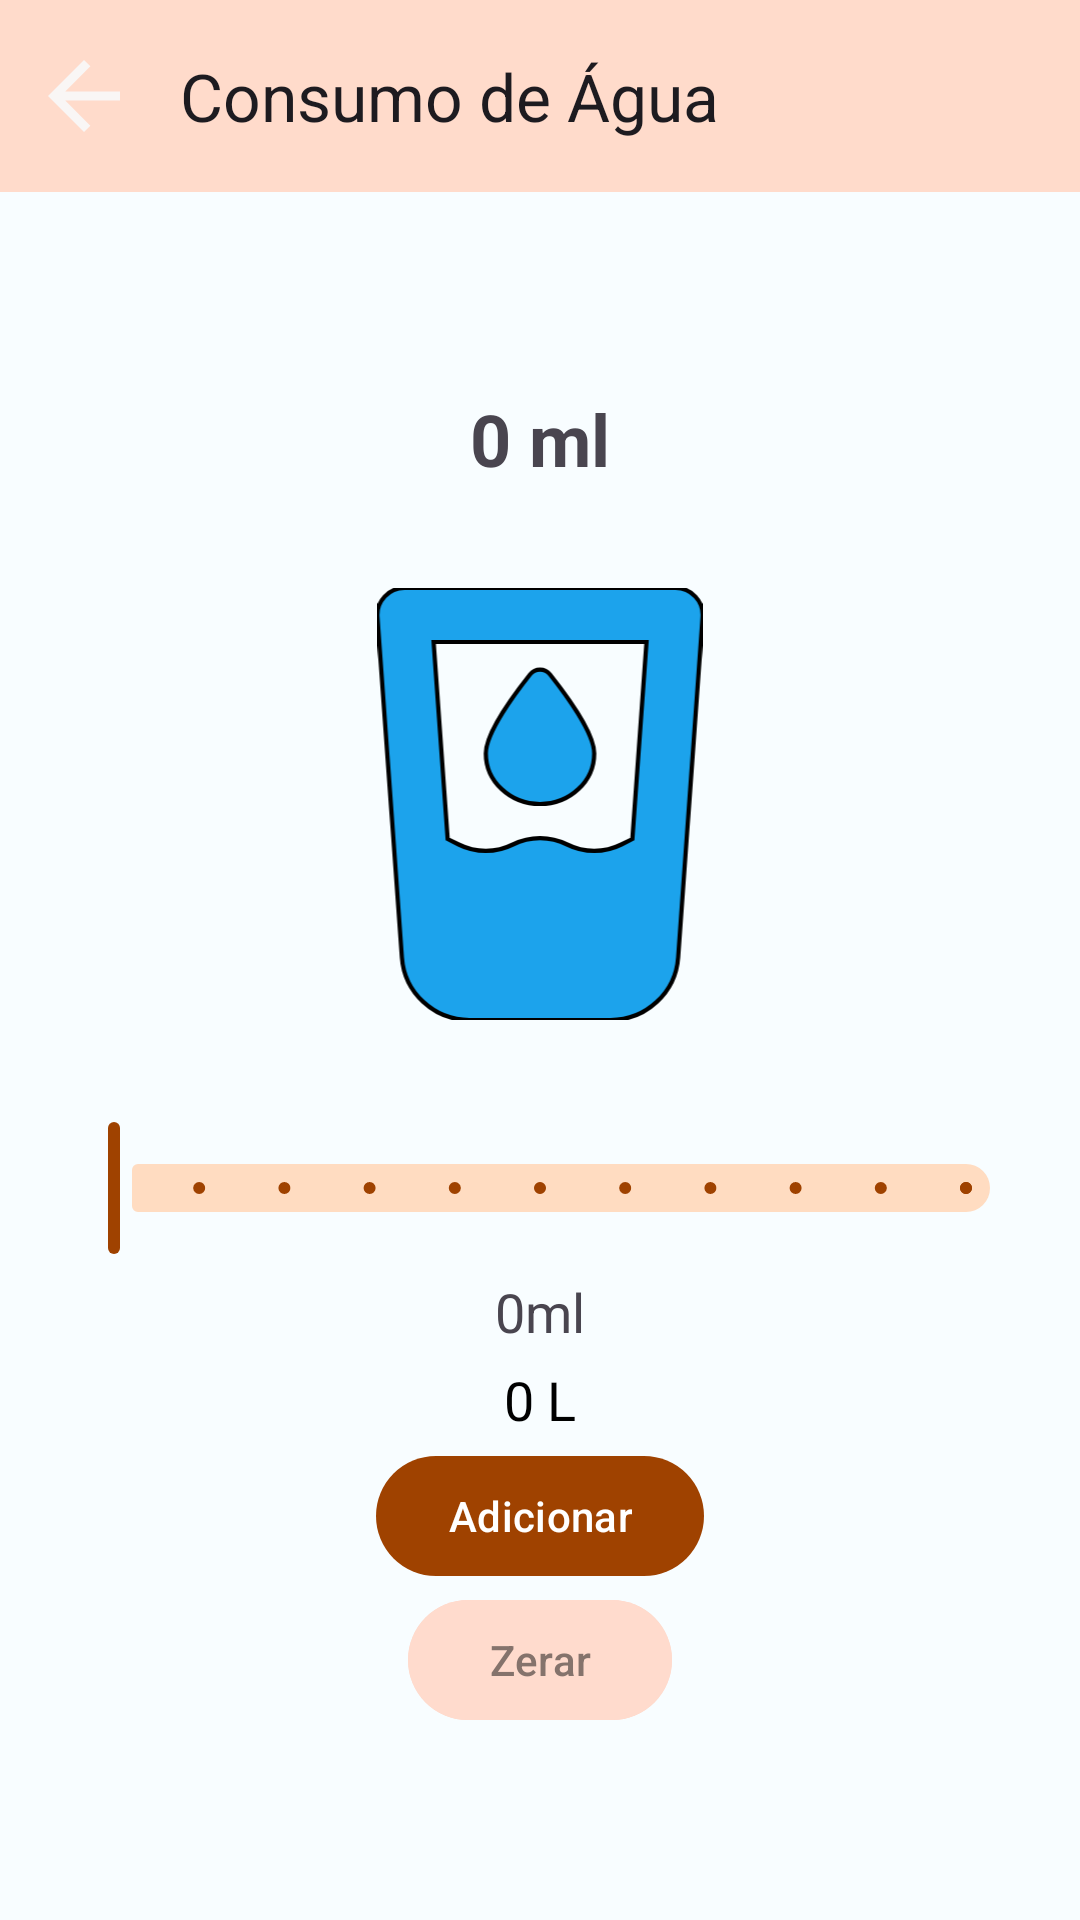

The Android layout XML behind this screen, and the referenced resources:
<!-- AndroidManifest.xml: application theme Theme.EscalAIv2 -->
<!-- res/layout/activity_agua.xml -->
<?xml version="1.0" encoding="utf-8"?>
<layout xmlns:android="http://schemas.android.com/apk/res/android"
    xmlns:app="http://schemas.android.com/apk/res-auto">
    <data>
        <variable
            name="viewModel"
            type="com.ufrj.escalaiv2.viewmodel.AguaVM" />
    </data>

    <androidx.constraintlayout.widget.ConstraintLayout
        xmlns:tools="http://schemas.android.com/tools"
        android:layout_width="match_parent"
        android:layout_height="match_parent"
        android:layout_gravity="center"
        tools:context="com.ufrj.escalaiv2.activity.MenuPrincipalActivity"
        android:orientation="vertical">

        <com.google.android.material.appbar.AppBarLayout
            android:id="@+id/topAppBar"
            android:layout_width="match_parent"
            android:layout_height="wrap_content"
            android:layout_gravity="top"
            tools:ignore="MissingConstraints">

            <com.google.android.material.appbar.MaterialToolbar
                android:id="@+id/toolbar"
                android:layout_width="match_parent"
                android:layout_height="?attr/actionBarSize"
                android:background="@color/md_theme_light_primaryContainer"
                app:title="Consumo de Água"
                app:navigationIcon="@drawable/ic_arrow_back"
                app:layout_constraintTop_toTopOf="parent"/>

        </com.google.android.material.appbar.AppBarLayout>

        <TextView
            android:id="@+id/waterAmount"
            android:layout_width="wrap_content"
            android:layout_height="wrap_content"
            android:text="0 ml"
            android:textSize="24sp"
            android:textStyle="bold"
            android:layout_marginTop="66dp"
            app:layout_constraintTop_toBottomOf="@id/topAppBar"
            app:layout_constraintStart_toStartOf="parent"
            app:layout_constraintEnd_toEndOf="parent"/>

        <ImageView
            android:id="@+id/waterIcon"
            android:layout_width="144dp"
            android:layout_height="144dp"
            android:layout_marginTop="132dp"
            app:layout_constraintTop_toBottomOf="@id/topAppBar"
            app:layout_constraintStart_toStartOf="parent"
            app:layout_constraintEnd_toEndOf="parent"
            android:src="@drawable/glass_water_droplet"/>

        <com.google.android.material.slider.Slider
            android:id="@+id/waterSlider"
            android:layout_width="match_parent"
            android:layout_height="wrap_content"
            android:layout_marginTop="32dp"
            android:layout_marginHorizontal="16dp"
            android:valueFrom="0"
            android:valueTo="500"
            android:stepSize="50"
            app:layout_constraintTop_toBottomOf="@id/waterIcon"/>

        <TextView
            android:id="@+id/sliderValue"
            android:layout_width="wrap_content"
            android:layout_height="wrap_content"
            android:text="0ml"
            android:textSize="18sp"
            android:layout_marginTop="5dp"
            app:layout_constraintTop_toBottomOf="@id/waterSlider"
            app:layout_constraintStart_toStartOf="@id/waterSlider"
            app:layout_constraintEnd_toEndOf="@id/waterSlider"/>

        <TextView
            android:id="@+id/recommendedWaterComsumption"
            android:layout_width="wrap_content"
            android:layout_height="wrap_content"
            android:text="0 L"
            android:textSize="18sp"
            android:layout_marginTop="5dp"
            android:textColor="@color/black"
            app:layout_constraintTop_toBottomOf="@id/sliderValue"
            app:layout_constraintStart_toStartOf="@id/waterSlider"
            app:layout_constraintEnd_toEndOf="@id/waterSlider"
            />

        <com.google.android.material.button.MaterialButton
            android:id="@+id/confirmButton"
            android:layout_width="wrap_content"
            android:layout_height="wrap_content"
            android:text="Adicionar"
            android:layout_marginTop="32dp"
            app:layout_constraintTop_toBottomOf="@id/sliderValue"
            app:layout_constraintStart_toStartOf="parent"
            app:layout_constraintEnd_toEndOf="parent"/>

        <com.google.android.material.button.MaterialButton
            android:id="@+id/resetButton"
            android:layout_width="wrap_content"
            android:layout_height="wrap_content"
            android:backgroundTint="@color/md_theme_light_tertiaryContainer"
            android:text="Zerar"
            android:textColor="@color/md_theme_light_outline"
            android:layout_marginTop="80dp"
            app:layout_constraintTop_toBottomOf="@id/sliderValue"
            app:layout_constraintStart_toStartOf="parent"
            app:layout_constraintEnd_toEndOf="parent"/>

    </androidx.constraintlayout.widget.ConstraintLayout>
</layout>
<!-- resources referenced by this layout -->
<resources>
  <color name="black">#000000</color>
  <color name="md_theme_light_outline">#85736C</color>
  <color name="md_theme_light_primaryContainer">#FFDBCB</color>
  <color name="md_theme_light_tertiaryContainer">#FFDBCD</color>
  <!-- drawable glass_water_droplet (drawable) -->
  <vector xmlns:android="http://schemas.android.com/apk/res/android"
      android:width="128dp"
      android:height="170dp"
      android:viewportWidth="384"
      android:viewportHeight="512">
    <path
        android:fillColor="@color/water_blue"
        android:strokeColor="@color/black"
        android:strokeWidth="5"
        android:pathData="M32,0C23.1,0 14.6,3.7 8.6,10.2S-0.6,25.4 0.1,34.3L28.9,437.7c3,41.9 37.8,74.3 79.8,74.3l166.6,0c42,0 76.8,-32.4 79.8,-74.3L383.9,34.3c0.6,-8.9 -2.4,-17.6 -8.5,-24.1S360.9,0 352,0L32,0zM83,297.5L66.4,64l251.3,0L301,297.5 288,304c-20.1,10.1 -43.9,10.1 -64,0s-43.9,-10.1 -64,0s-43.9,10.1 -64,0l-13,-6.5zM256,196c0,-24 -33.7,-70.1 -52.2,-93.5c-6.1,-7.7 -17.5,-7.7 -23.6,0C161.7,125.9 128,172 128,196c0,33.1 28.7,60 64,60s64,-26.9 64,-60z"/>
  </vector>
  <!-- drawable ic_arrow_back (drawable-anydpi) -->
  <vector xmlns:android="http://schemas.android.com/apk/res/android"
      android:width="36dp"
      android:height="36dp"
      android:viewportWidth="24"
      android:viewportHeight="24"
      android:tint="@color/md_theme_light_background"
      android:alpha="0.8"
      android:autoMirrored="true">
    <path
        android:fillColor="@android:color/white"
        android:pathData="M20,11H7.83l5.59,-5.59L12,4l-8,8 8,8 1.41,-1.41L7.83,13H20v-2z"/>
  </vector>
  <color name="water_blue">#1CA3EC</color>
  <color name="md_theme_light_background">#F8FDFF</color>
  <color name="md_theme_light_primary">#9F4200</color>
  <color name="md_theme_light_onPrimary">#FFFFFF</color>
  <color name="md_theme_light_onPrimaryContainer">#341100</color>
  <color name="md_theme_light_secondary">#8E4F00</color>
  <color name="md_theme_light_onSecondary">#FFFFFF</color>
  <color name="md_theme_light_secondaryContainer">#FFDCC1</color>
  <color name="md_theme_light_onSecondaryContainer">#2E1600</color>
  <color name="md_theme_light_tertiary">#A53D00</color>
  <color name="md_theme_light_onTertiary">#FFFFFF</color>
  <color name="md_theme_light_onTertiaryContainer">#360F00</color>
  <color name="md_theme_light_error">#BA1A1A</color>
  <color name="md_theme_light_errorContainer">#FFDAD6</color>
  <color name="md_theme_light_onError">#FFFFFF</color>
  <color name="md_theme_light_onErrorContainer">#410002</color>
  <color name="md_theme_light_onBackground">#001F25</color>
  <color name="md_theme_light_surface">#F8FDFF</color>
  <color name="md_theme_light_onSurface">#001F25</color>
  <color name="md_theme_light_surfaceVariant">#F4DED5</color>
  <color name="md_theme_light_onSurfaceVariant">#52443D</color>
  <color name="md_theme_light_inverseOnSurface">#D6F6FF</color>
  <color name="md_theme_light_inverseSurface">#00363F</color>
  <color name="md_theme_light_inversePrimary">#FFB692</color>
</resources>
